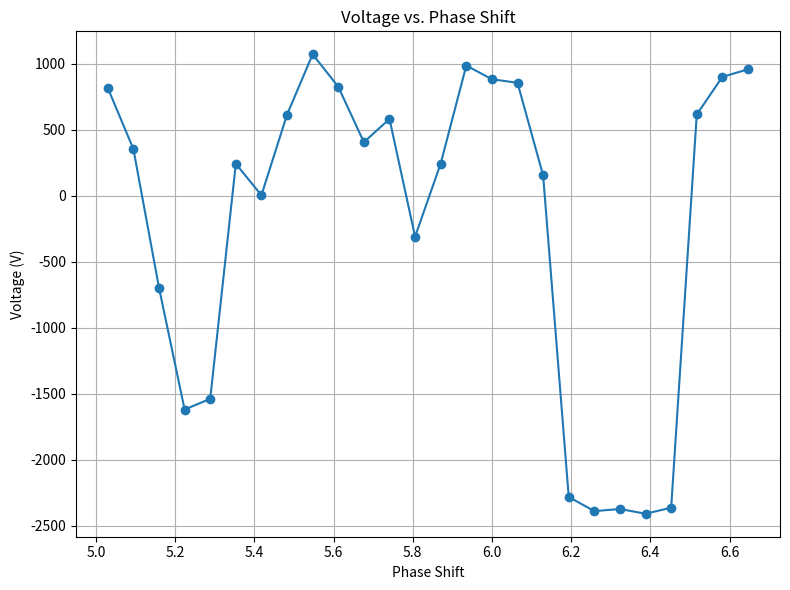

This figure's Python source:
import re
import matplotlib.pyplot as plt

# Input data as a multiline string
data = '''


dac: 1500 phase shift: 818



dac: 1520 phase shift: 355



dac: 1540 phase shift: -696



dac: 1560 phase shift: -1619



dac: 1580 phase shift: -1538



dac: 1600 phase shift: 243



dac: 1620 phase shift: 5



dac: 1640 phase shift: 616



dac: 1660 phase shift: 1073



dac: 1680 phase shift: 827



dac: 1700 phase shift: 407



dac: 1720 phase shift: 583



dac: 1740 phase shift: -309



dac: 1760 phase shift: 245



dac: 1780 phase shift: 988



dac: 1800 phase shift: 884



dac: 1820 phase shift: 857



dac: 1840 phase shift: 155



dac: 1860 phase shift: -2282



dac: 1880 phase shift: -2389



dac: 1900 phase shift: -2373



dac: 1920 phase shift: -2409



dac: 1940 phase shift: -2363



dac: 1960 phase shift: 617



dac: 1980 phase shift: 902



dac: 2000 phase shift: 959

 
'''


dac_values = []
phase_shifts = []
#0 is 0.180
#1800 is 6v
# Use regular expressions to extract DAC and phase shift values
for match in re.finditer(r'dac:\s*(-?\d+)\s+phase shift:\s*(-?\d+)', data):
    dac = int(match.group(1))
    phase = int(match.group(2))
    dac_values.append(dac)
    phase_shifts.append(phase)

# Convert DAC values to voltage
# Mapping: DAC = 0 -> 0.180 V, DAC = 1800 -> 6 V
voltages = [0.180 + (dac / 1800) * (6.0 - 0.180) for dac in dac_values]

# Plotting
plt.figure(figsize=(8, 6))
plt.plot(voltages, phase_shifts,  marker='o')
plt.xlabel('Phase Shift')
plt.ylabel('Voltage (V)')
plt.title('Voltage vs. Phase Shift')
plt.grid(True)
plt.tight_layout()
plt.show()